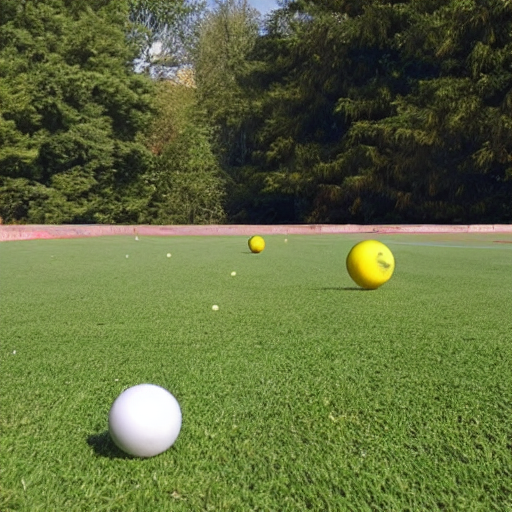
Generation parameters embedded in this image by AUTOMATIC1111 Stable Diffusion web UI or a fork of it (Forge, ...) (PNG 'parameters' text chunk):
three balls thrown in the air to get a straight line
Steps: 20, Sampler: DPM++ 2M Karras, CFG scale: 7, Seed: 4272011294, Size: 512x512, Model hash: 6ce0161689, Model: v1-5-pruned-emaonly, Version: v1.6.0-2-g4afaaf8a